Image classification data set "aurora_train" (123675/data on GitHub). Class labels (5): drapery aurora, hotspot aurora, multiple arcs aurora, radial aurora, single arc aurora.

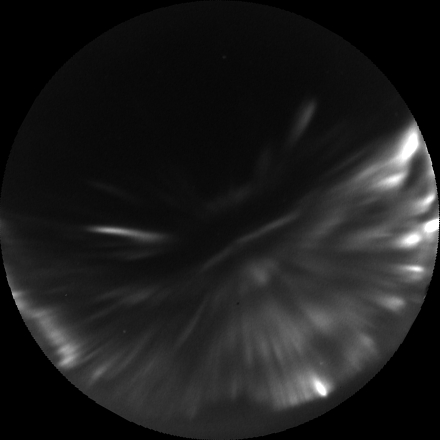
Label: hotspot aurora

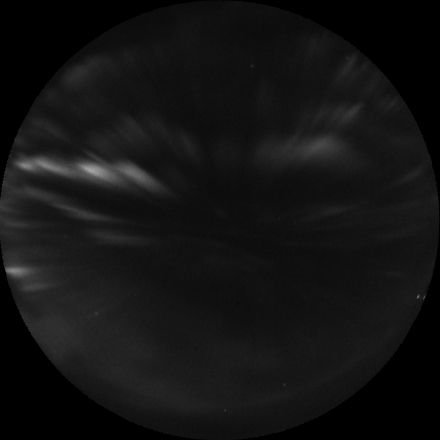
Label: drapery aurora

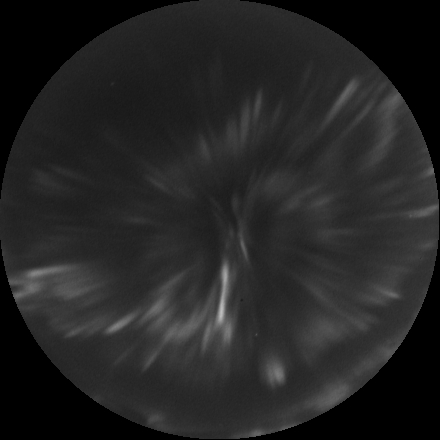
Label: radial aurora

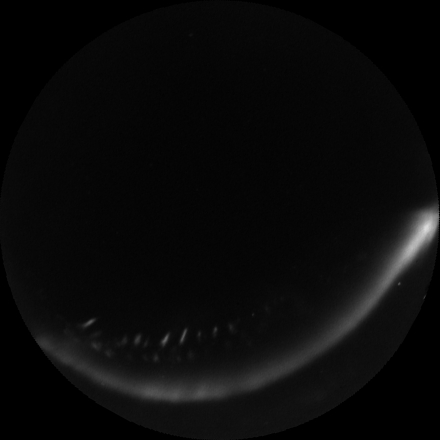
Label: single arc aurora

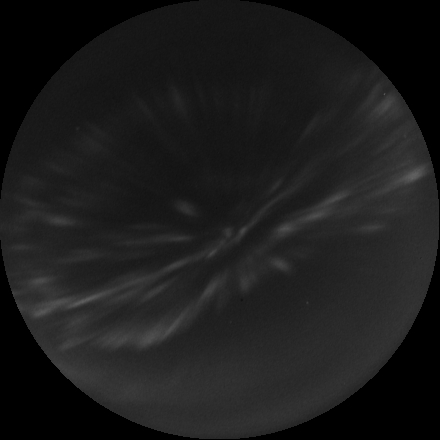
Label: radial aurora

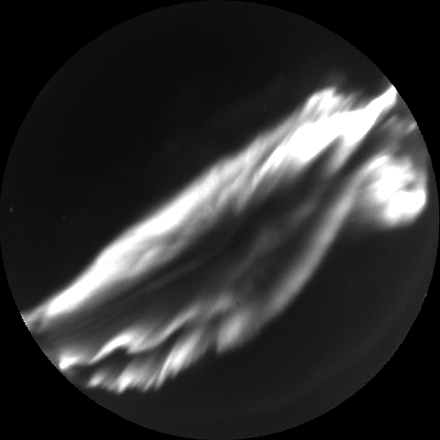
Label: multiple arcs aurora
